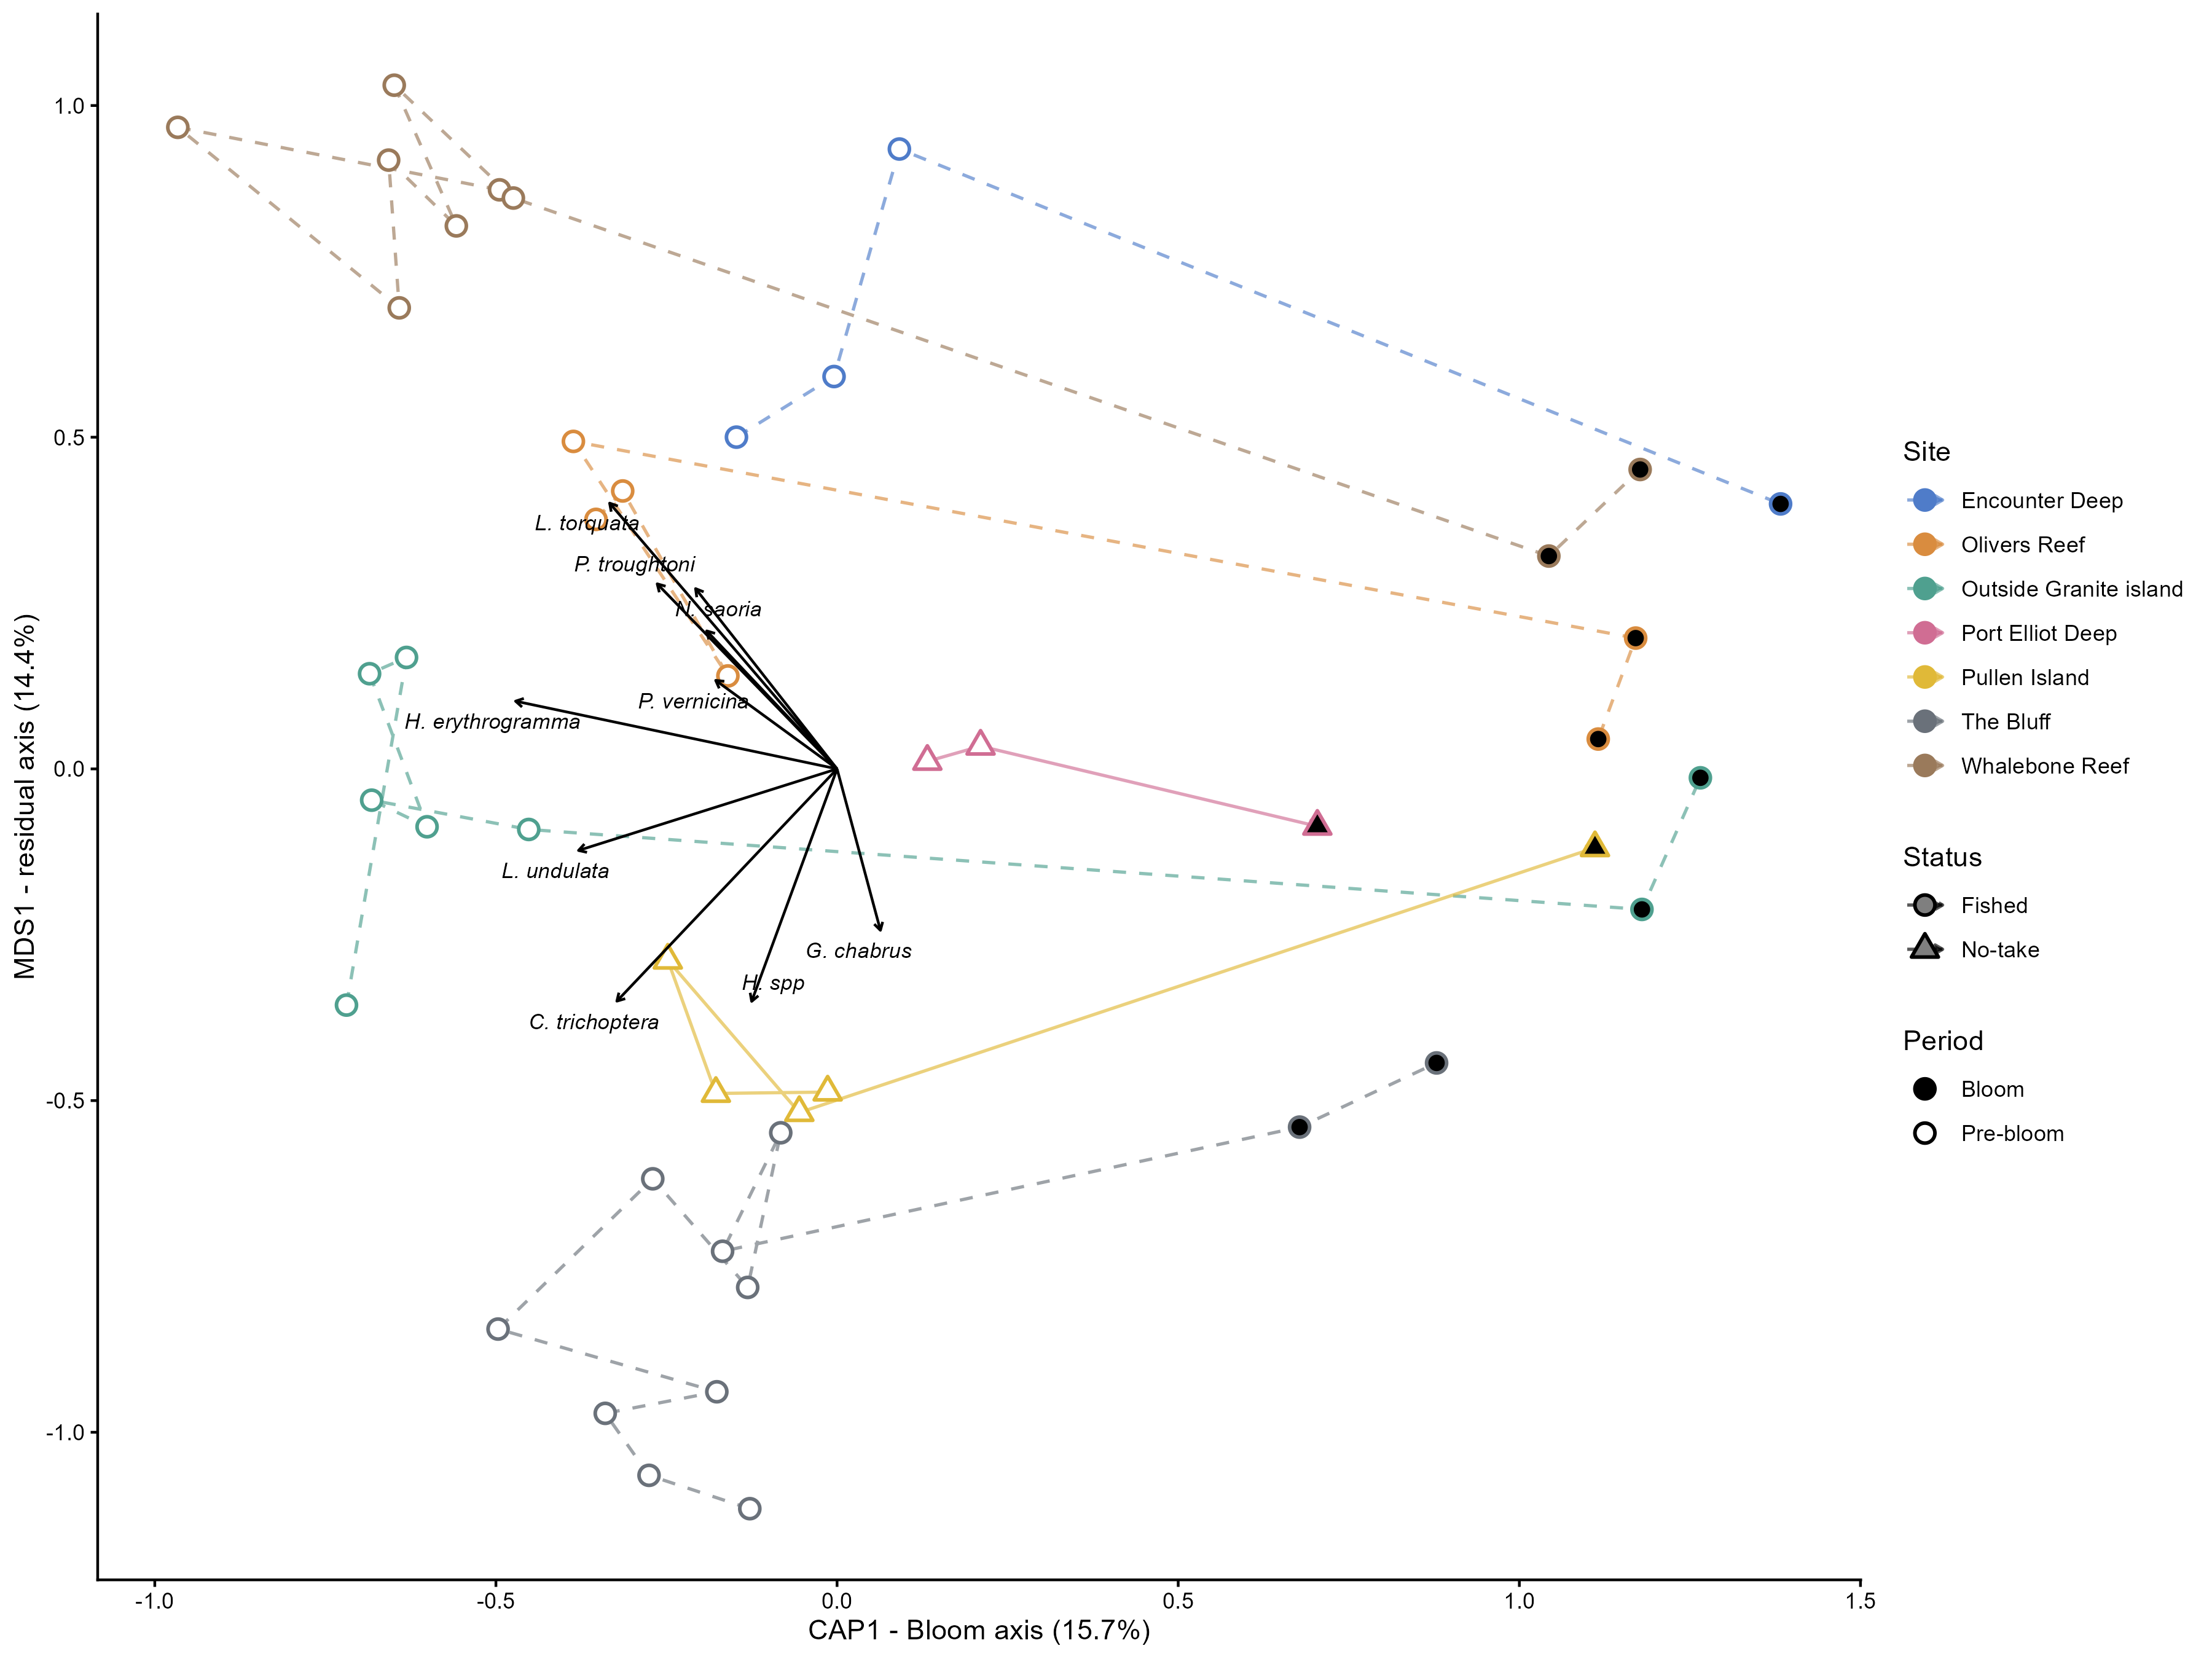

The file beside this chart, header and first rows:
site_name, status, CAP1, MDS1, n_events
Encounter Deep, Fished, 0.3306, 0.6064, 4
Olivers Reef, Fished, 0.1787, 0.2785, 6
Outside Granite island, Fished, -0.1656, -0.06193, 8
Port Elliot Deep, No-take, 0.3489, -0.01363, 3
Pullen Island, No-take, 0.1232, -0.3803, 5
The Bluff, Fished, -0.04647, -0.7812, 11
Whalebone Reef, Fished, -0.2468, 0.7705, 9
